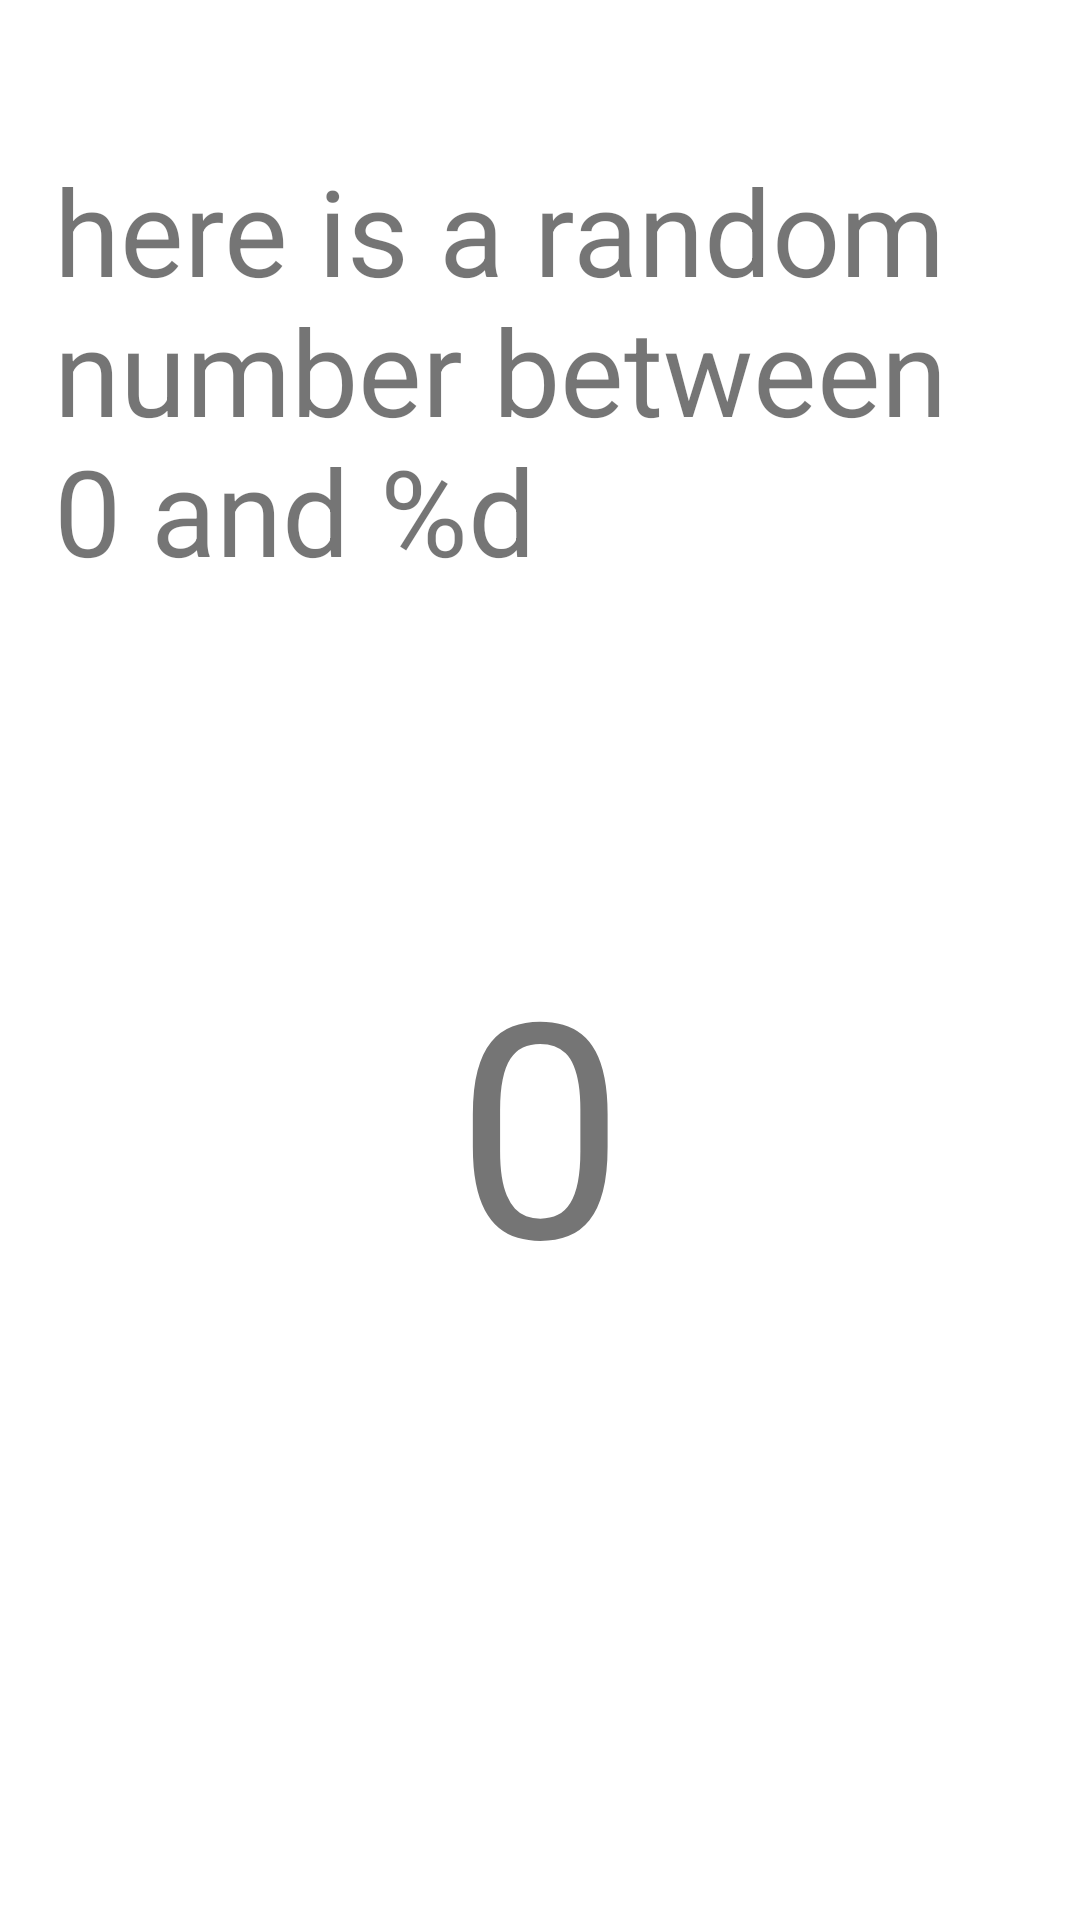

Produce the Android XML layout that renders to this screen, including the resource entries it uses.
<!-- AndroidManifest.xml: application theme Theme.Week04 -->
<!-- res/layout/activity_sub.xml -->
<?xml version="1.0" encoding="utf-8"?>
<androidx.constraintlayout.widget.ConstraintLayout xmlns:android="http://schemas.android.com/apk/res/android"
    android:layout_width="match_parent"
    android:layout_height="match_parent"
    xmlns:app="http://schemas.android.com/apk/res-auto">
<TextView
    android:id="@+id/txt_randDescription"
    android:layout_width="300dp"
    android:layout_height="wrap_content"
    app:layout_constraintStart_toStartOf="parent"
    app:layout_constraintEnd_toEndOf="parent"
    app:layout_constraintHorizontal_bias="0.3"
    app:layout_constraintTop_toTopOf="parent"
    android:layout_marginTop="50dp"
    android:text = "@string/rand_message"
    android:textSize="40sp"
    ></TextView>
    <TextView
        android:id="@+id/txt_randNum"
        android:layout_width="wrap_content"
        android:layout_height="wrap_content"
        app:layout_constraintBottom_toBottomOf="parent"
        android:layout_marginBottom="200dp"
        app:layout_constraintStart_toStartOf="parent"
        app:layout_constraintEnd_toEndOf="parent"
        android:text="0"
        android:textSize="100sp"
        ></TextView>
</androidx.constraintlayout.widget.ConstraintLayout>
<!-- resources referenced by this layout -->
<resources>
  <string name="rand_message">here is a random number between 0 and %d</string>
  <style name="Theme.Week04" parent="Theme.MaterialComponents.DayNight.DarkActionBar">
          
          <item name="colorPrimary">@color/purple_500</item>
          <item name="colorPrimaryVariant">@color/purple_700</item>
          <item name="colorOnPrimary">@color/white</item>
          
          <item name="colorSecondary">@color/teal_200</item>
          <item name="colorSecondaryVariant">@color/teal_700</item>
          <item name="colorOnSecondary">@color/black</item>
          
          <item name="android:statusBarColor">?attr/colorPrimaryVariant</item>
          
      </style>
  <!-- not gathered from this repository: default colours our renderer supplied (Android Studio template values) -->
  <color name="purple_500">#FF6200EE</color>
  <color name="purple_700">#FF3700B3</color>
  <color name="teal_200">#FF03DAC5</color>
  <color name="teal_700">#FF018786</color>
  <color name="black">#FF000000</color>
  <color name="white">#FFFFFFFF</color>
</resources>
